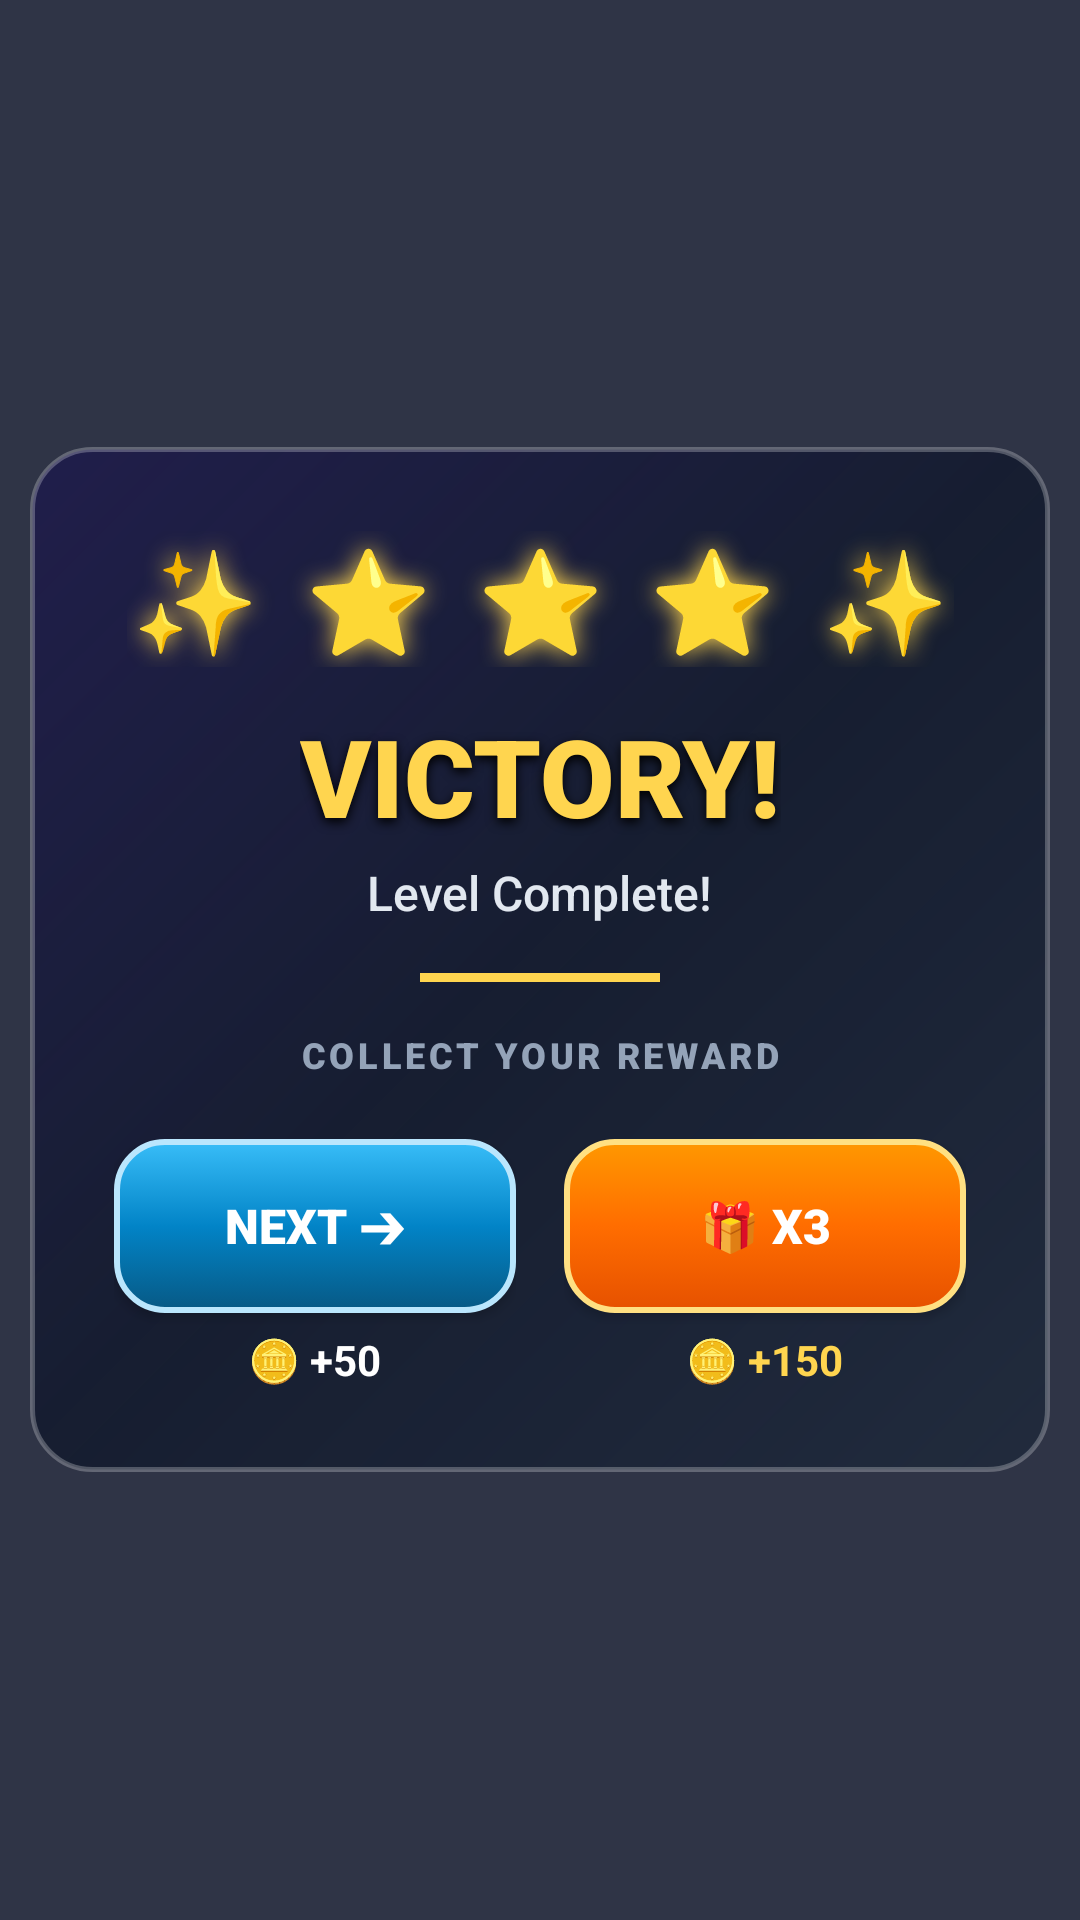

This screen was rendered from an Android layout file. Write that file and the resources it references.
<!-- AndroidManifest.xml: application theme Theme._2DGame -->
<!-- res/layout/dialog_win.xml -->
<?xml version="1.0" encoding="utf-8"?>
<FrameLayout xmlns:android="http://schemas.android.com/apk/res/android"
    xmlns:app="http://schemas.android.com/apk/res-auto"
    android:layout_width="match_parent"
    android:layout_height="match_parent"
    android:background="#DD0F172A"
    android:clickable="true"
    android:focusable="true">

    <androidx.constraintlayout.widget.ConstraintLayout
        android:id="@+id/win_card"
        android:layout_width="340dp"
        android:layout_height="wrap_content"
        android:layout_gravity="center"
        android:background="@drawable/ui_glass_card_premium"
        android:padding="28dp"
        android:elevation="30dp">

        
        <TextView
            android:id="@+id/tv_win_stars"
            android:layout_width="wrap_content"
            android:layout_height="wrap_content"
            android:text="✨ ⭐ ⭐ ⭐ ✨"
            android:textSize="34sp"
            android:letterSpacing="0.1"
            android:shadowColor="#FFD54F"
            android:shadowDx="0"
            android:shadowDy="0"
            android:shadowRadius="20"
            app:layout_constraintEnd_toEndOf="parent"
            app:layout_constraintStart_toStartOf="parent"
            app:layout_constraintTop_toTopOf="parent" />

        
        <TextView
            android:id="@+id/tv_win_gems"
            android:layout_width="wrap_content"
            android:layout_height="wrap_content"
            android:layout_marginTop="4dp"
            android:text="💎 +1"
            android:textColor="#B388FF"
            android:textSize="16sp"
            android:textStyle="bold"
            android:fontFamily="sans-serif-black"
            android:visibility="gone"
            app:layout_constraintEnd_toEndOf="parent"
            app:layout_constraintStart_toStartOf="parent"
            app:layout_constraintTop_toBottomOf="@id/tv_win_stars" />

        
        <TextView
            android:id="@+id/tv_win_title"
            android:layout_width="wrap_content"
            android:layout_height="wrap_content"
            android:layout_marginTop="12dp"
            android:text="VICTORY!"
            android:textColor="#FFD54F"
            android:textSize="36sp"
            android:fontFamily="sans-serif-black"
            android:shadowColor="#000000"
            android:shadowDx="0"
            android:shadowDy="4"
            android:shadowRadius="8"
            app:layout_constraintEnd_toEndOf="parent"
            app:layout_constraintStart_toStartOf="parent"
            app:layout_constraintTop_toBottomOf="@id/tv_win_gems" />

        <TextView
            android:id="@+id/tv_win_subtitle"
            android:layout_width="wrap_content"
            android:layout_height="wrap_content"
            android:layout_marginTop="4dp"
            android:text="Level Complete!"
            android:textColor="#E2E8F0"
            android:textSize="16sp"
            android:fontFamily="sans-serif-medium"
            app:layout_constraintEnd_toEndOf="parent"
            app:layout_constraintStart_toStartOf="parent"
            app:layout_constraintTop_toBottomOf="@id/tv_win_title" />

        <View
            android:id="@+id/win_divider"
            android:layout_width="80dp"
            android:layout_height="3dp"
            android:layout_marginTop="16dp"
            android:background="#FFD54F"
            app:layout_constraintEnd_toEndOf="parent"
            app:layout_constraintStart_toStartOf="parent"
            app:layout_constraintTop_toBottomOf="@id/tv_win_subtitle" />

        <TextView
            android:id="@+id/tv_win_reward_label"
            android:layout_width="wrap_content"
            android:layout_height="wrap_content"
            android:layout_marginTop="16dp"
            android:text="COLLECT YOUR REWARD"
            android:textColor="#94A3B8"
            android:textSize="12sp"
            android:letterSpacing="0.1"
            android:fontFamily="sans-serif-black"
            app:layout_constraintEnd_toEndOf="parent"
            app:layout_constraintStart_toStartOf="parent"
            app:layout_constraintTop_toBottomOf="@id/win_divider" />

        
        <LinearLayout
            android:id="@+id/ll_buttons"
            android:layout_width="match_parent"
            android:layout_height="wrap_content"
            android:layout_marginTop="20dp"
            android:orientation="horizontal"
            android:weightSum="2"
            app:layout_constraintTop_toBottomOf="@id/tv_win_reward_label">

            <LinearLayout
                android:id="@+id/ll_continue_btn"
                android:layout_width="0dp"
                android:layout_height="wrap_content"
                android:layout_weight="1"
                android:layout_marginEnd="8dp"
                android:orientation="vertical">

                <androidx.appcompat.widget.AppCompatButton
                    android:id="@+id/btn_win_continue"
                    android:layout_width="match_parent"
                    android:layout_height="58dp"
                    android:background="@drawable/ui_btn_secondary_3d"
                    android:text="NEXT ➔"
                    android:textColor="#FFFFFF"
                    android:textSize="16sp"
                    android:fontFamily="sans-serif-black"
                    android:elevation="6dp" />

                <TextView
                    android:id="@+id/tv_continue_reward"
                    android:layout_width="wrap_content"
                    android:layout_height="wrap_content"
                    android:layout_gravity="center"
                    android:layout_marginTop="6dp"
                    android:text="🪙 +50"
                    android:textColor="#FFFFFF"
                    android:textSize="14sp"
                    android:textStyle="bold" />
            </LinearLayout>

            <LinearLayout
                android:id="@+id/ll_x3_btn"
                android:layout_width="0dp"
                android:layout_height="wrap_content"
                android:layout_weight="1"
                android:layout_marginStart="8dp"
                android:orientation="vertical">

                <androidx.appcompat.widget.AppCompatButton
                    android:id="@+id/btn_win_watch_x3"
                    android:layout_width="match_parent"
                    android:layout_height="58dp"
                    android:background="@drawable/ui_btn_primary_3d"
                    android:text="🎁 X3"
                    android:textColor="#FFFFFF"
                    android:textSize="16sp"
                    android:fontFamily="sans-serif-black"
                    android:elevation="6dp" />

                <TextView
                    android:id="@+id/tv_x3_reward"
                    android:layout_width="wrap_content"
                    android:layout_height="wrap_content"
                    android:layout_gravity="center"
                    android:layout_marginTop="6dp"
                    android:text="🪙 +150"
                    android:textColor="#FFD54F"
                    android:textSize="14sp"
                    android:textStyle="bold" />
            </LinearLayout>
        </LinearLayout>

        <ProgressBar
            android:id="@+id/pb_win_loading"
            android:layout_width="30dp"
            android:layout_height="30dp"
            android:layout_marginTop="16dp"
            android:visibility="gone"
            app:layout_constraintEnd_toEndOf="parent"
            app:layout_constraintStart_toStartOf="parent"
            app:layout_constraintTop_toBottomOf="@id/ll_buttons" />

        <TextView
            android:id="@+id/tv_win_watching"
            android:layout_width="wrap_content"
            android:layout_height="wrap_content"
            android:layout_marginTop="8dp"
            android:text="Loading reward..."
            android:textColor="#94A3B8"
            android:textSize="12sp"
            android:visibility="gone"
            app:layout_constraintEnd_toEndOf="parent"
            app:layout_constraintStart_toStartOf="parent"
            app:layout_constraintTop_toBottomOf="@id/pb_win_loading" />

    </androidx.constraintlayout.widget.ConstraintLayout>
</FrameLayout>
<!-- resources referenced by this layout -->
<resources>
  <!-- drawable ui_btn_primary_3d (drawable) -->
  <?xml version="1.0" encoding="utf-8"?>
  <selector xmlns:android="http://schemas.android.com/apk/res/android">
      
      <item android:state_pressed="true">
          <shape android:shape="rectangle">
              <gradient
                  android:angle="270"
                  android:startColor="#E65100"
                  android:endColor="#F57C00"
                  android:type="linear" />
              <corners android:radius="16dp" />
              <stroke
                  android:width="2dp"
                  android:color="#FFE082" />
          </shape>
      </item>
      
      <item>
          <shape android:shape="rectangle">
              <gradient
                  android:angle="270"
                  android:startColor="#FF9800"
                  android:centerColor="#FF6D00"
                  android:endColor="#E65100"
                  android:type="linear" />
              <corners android:radius="16dp" />
              <stroke
                  android:width="2dp"
                  android:color="#FFE082" />
          </shape>
      </item>
  </selector>
  <!-- drawable ui_btn_secondary_3d (drawable) -->
  <?xml version="1.0" encoding="utf-8"?>
  <selector xmlns:android="http://schemas.android.com/apk/res/android">
      
      <item android:state_pressed="true">
          <shape android:shape="rectangle">
              <gradient
                  android:angle="270"
                  android:startColor="#0284C7"
                  android:endColor="#0369A1"
                  android:type="linear" />
              <corners android:radius="16dp" />
              <stroke
                  android:width="2dp"
                  android:color="#BAE6FD" />
          </shape>
      </item>
      
      <item>
          <shape android:shape="rectangle">
              <gradient
                  android:angle="270"
                  android:startColor="#38BDF8"
                  android:centerColor="#0284C7"
                  android:endColor="#075985"
                  android:type="linear" />
              <corners android:radius="16dp" />
              <stroke
                  android:width="2dp"
                  android:color="#BAE6FD" />
          </shape>
      </item>
  </selector>
  <!-- drawable ui_glass_card_premium (drawable) -->
  <?xml version="1.0" encoding="utf-8"?>
  <shape xmlns:android="http://schemas.android.com/apk/res/android"
      android:shape="rectangle">
      <gradient
          android:angle="135"
          android:startColor="#D91E293B"
          android:centerColor="#C80F172A"
          android:endColor="#E61E1B4B"
          android:type="linear" />
      <corners android:radius="20dp" />
      <stroke
          android:width="1.5dp"
          android:color="#40FFFFFF" />
  </shape>
  <style name="Theme._2DGame" parent="Base.Theme._2DGame" />
  <style name="Base.Theme._2DGame" parent="Theme.Material3.DayNight.NoActionBar">
          
          
      </style>
</resources>
